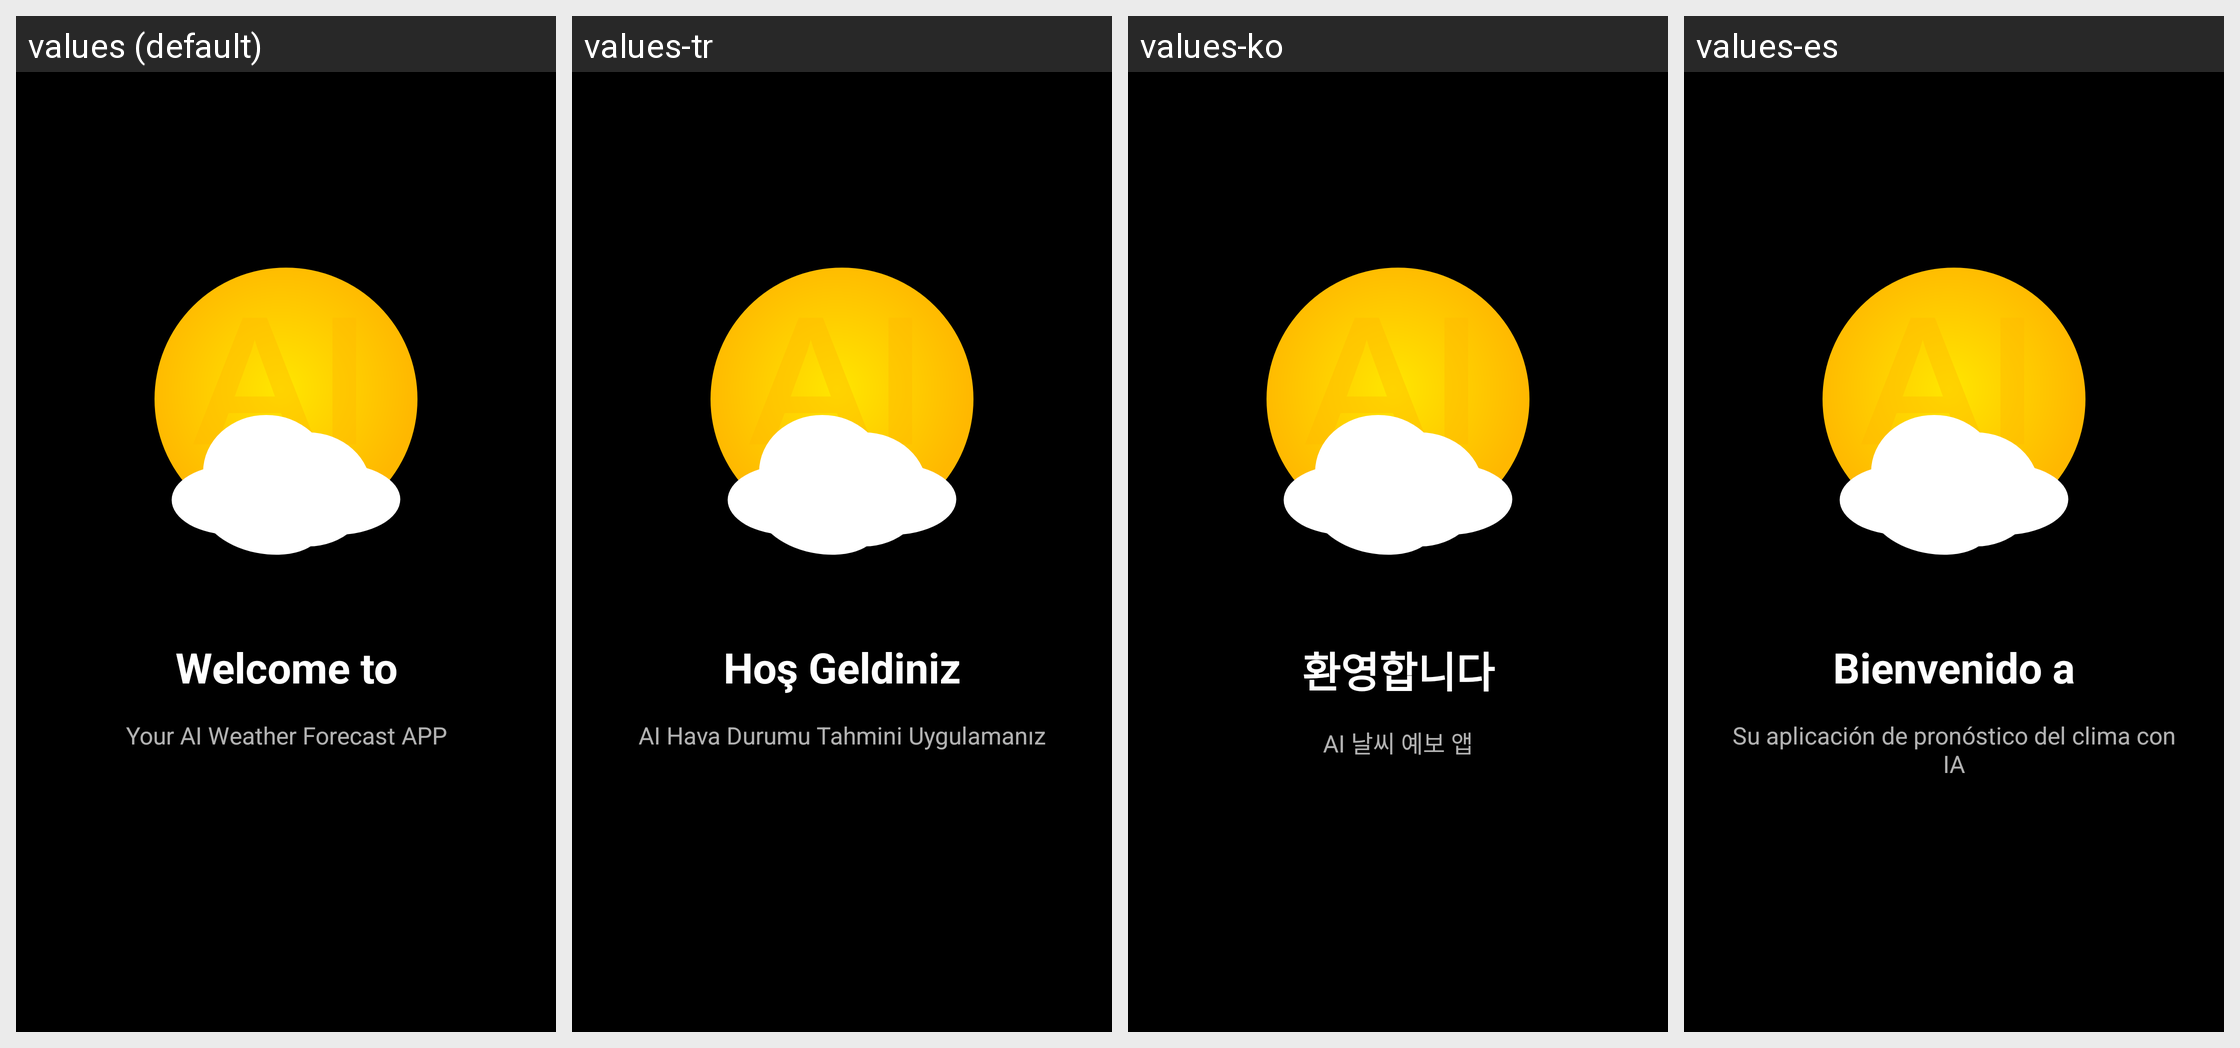

The Android screen above is rendered under several locales of the same app. Produce the string resources it draws, with the default and per-locale values.
Android screen res/layout/onboarding_page.xml rendered under 4 locales, left to right: values (default), values-tr, values-ko, values-es. Device: Nexus 5 (rendered at 1080×1920; each locale shown at half size, 540×960, under a caption strip naming it); theme Base.Theme.SkyAI.
Other locales in the repository, not shown: values-ar, values-de, values-fr, values-hi, values-it, values-ja, values-ru, values-zh.
Strings drawn on this screen, with the default value and each locale's value (text and hints the layout hard-codes, and strings that could not be matched under every locale, appear in the picture but are not listed):

welcome_to
  values: Welcome to
  values-tr: Hoş Geldiniz
  values-ko: 환영합니다
  values-es: Bienvenido a

your_ai_weather_forecast_app
  values: Your AI Weather Forecast APP
  values-tr: AI Hava Durumu Tahmini Uygulamanız
  values-ko: AI 날씨 예보 앱
  values-es: Su aplicación de pronóstico del clima con IA
